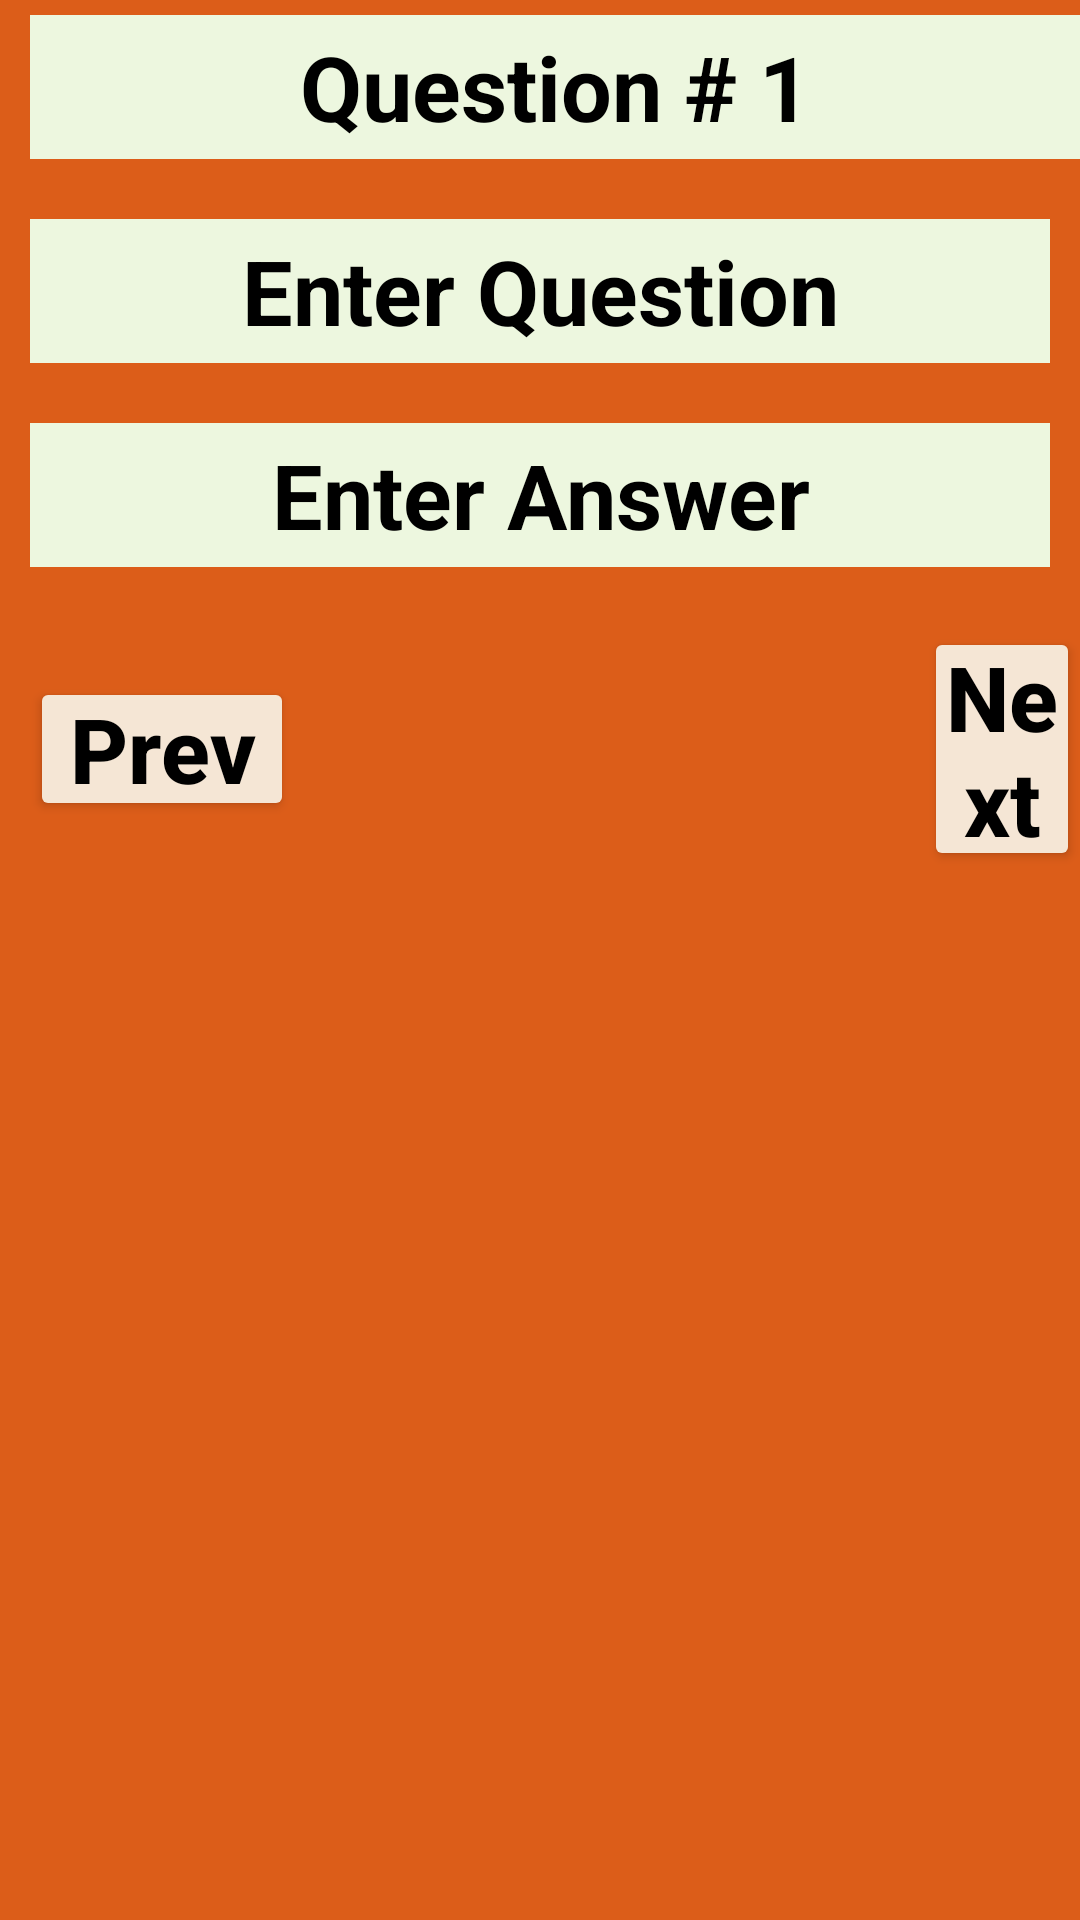

Write the Android layout XML for this screen, with the resource values it uses.
<!-- AndroidManifest.xml: application theme Theme.CSD_3183_Test_2_QuizApp -->
<!-- res/layout/preview.xml -->
<?xml version="1.0" encoding="utf-8"?>
<androidx.constraintlayout.widget.ConstraintLayout xmlns:android="http://schemas.android.com/apk/res/android"
    android:layout_width="match_parent"
    android:layout_height="match_parent">

    <LinearLayout
        android:layout_width="match_parent"
        android:layout_height="match_parent"
        android:background="#DC5D19"
        android:orientation="vertical">


        <EditText
            android:id="@+id/questionno"
            android:layout_width="match_parent"
            android:layout_height="wrap_content"
            android:layout_marginStart="10dp"
            android:layout_marginTop="5dp"
            android:layout_marginBottom="10dp"
            android:background="#edf7df"
            android:gravity="center"
            android:hint="Question # 1"
            android:minHeight="48dp"
            android:padding="3dp"
            android:textColor="@color/black"
            android:textColorHint="@color/black"
            android:textSize="30sp"
            android:textStyle="bold"
            android:autofillHints=""
            android:inputType="TODO" />

        <EditText
            android:id="@+id/question"
            android:layout_width="match_parent"
            android:layout_height="wrap_content"
            android:layout_margin="10dp"
            android:background="#edf7df"
            android:gravity="center"
            android:hint="Enter Question"
            android:minHeight="48dp"
            android:padding="3dp"
            android:textColor="@color/black"
            android:textColorHint="@color/black"
            android:textSize="30sp"
            android:textStyle="bold"
            android:importantForAutofill="no"
            android:inputType="TODO" />

        <EditText
            android:id="@+id/answer"
            android:layout_width="match_parent"
            android:layout_height="wrap_content"
            android:layout_margin="10dp"
            android:background="#edf7df"
            android:gravity="center"
            android:hint="Enter Answer"
            android:minHeight="48dp"
            android:padding="3dp"
            android:textColor="@color/black"
            android:textColorHint="@color/black"
            android:textSize="30sp"
            android:textStyle="bold" />

        <LinearLayout
            android:layout_width="match_parent"
            android:layout_height="wrap_content"
            android:orientation="horizontal">

            <Button
                android:id="@+id/prevbtn"
                android:layout_width="wrap_content"
                android:layout_height="wrap_content"
                android:layout_margin="10dp"
                android:backgroundTint="#f5e6d5"
                android:hint="Prev"
                android:padding="3dp"
                android:textColor="@color/black"
                android:textColorHint="@color/black"
                android:textSize="30sp"
                android:textStyle="bold" />

            <Button
                android:id="@+id/nextbtn"
                android:layout_width="wrap_content"
                android:layout_height="wrap_content"
                android:layout_marginStart="200dp"
                android:layout_marginTop="10dp"
                android:backgroundTint="#f5e6d5"
                android:hint="Next"
                android:padding="3dp"
                android:textColor="@color/black"
                android:textColorHint="@color/black"
                android:textSize="30sp"
                android:textStyle="bold" />
        </LinearLayout>
    </LinearLayout>

</androidx.constraintlayout.widget.ConstraintLayout>
<!-- resources referenced by this layout -->
<resources>
  <style name="Theme.CSD_3183_Test_2_QuizApp" parent="Theme.MaterialComponents.DayNight.DarkActionBar">
          
          <item name="colorPrimary">@color/purple_500</item>
          <item name="colorPrimaryVariant">@color/purple_700</item>
          <item name="colorOnPrimary">@color/white</item>
          
          <item name="colorSecondary">@color/teal_200</item>
          <item name="colorSecondaryVariant">@color/teal_700</item>
          <item name="colorOnSecondary">@color/black</item>
          
          <item name="android:statusBarColor" tools:targetApi="l">?attr/colorPrimaryVariant</item>
          
      </style>
  <!-- not gathered from this repository: default colours our renderer supplied (Android Studio template values) -->
  <color name="purple_500">#FF6200EE</color>
  <color name="purple_700">#FF3700B3</color>
  <color name="teal_200">#FF03DAC5</color>
  <color name="teal_700">#FF018786</color>
  <color name="black">#FF000000</color>
  <color name="white">#FFFFFFFF</color>
</resources>
